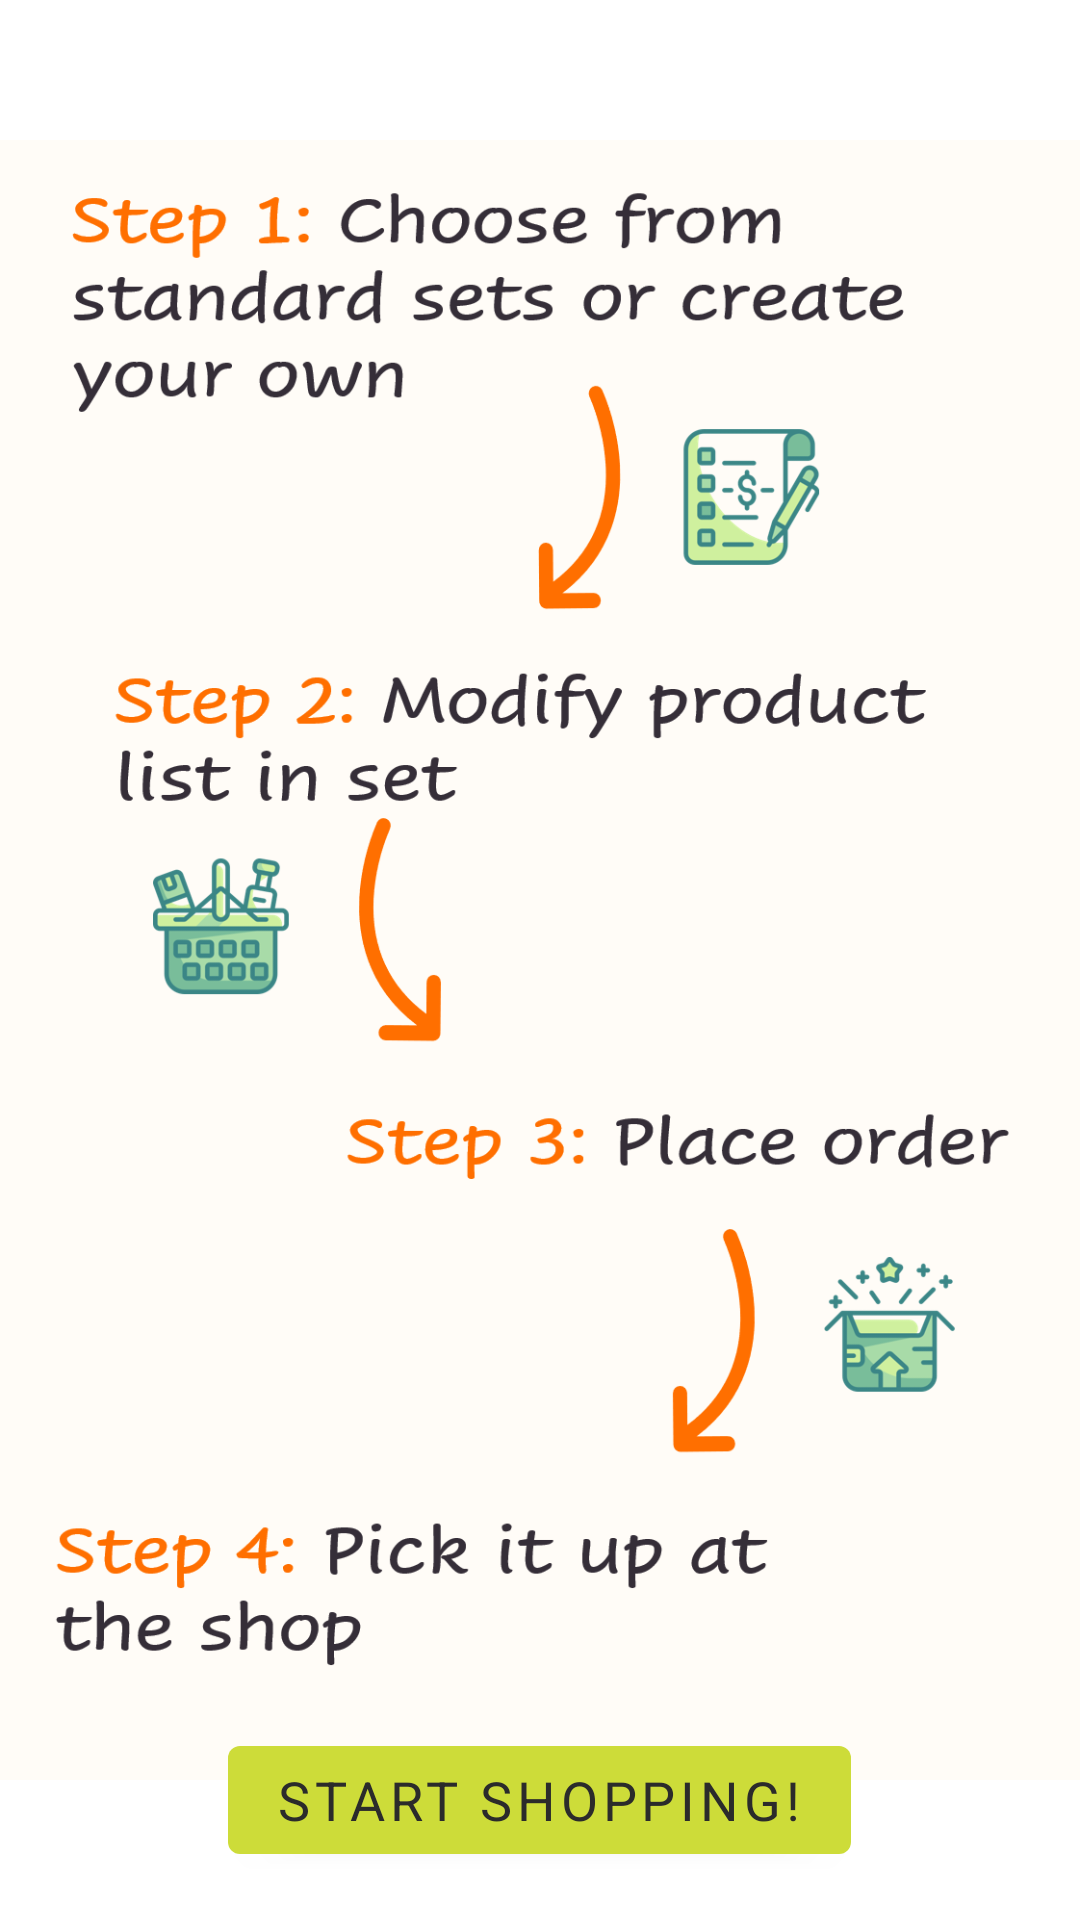

This screen was rendered from an Android layout file. Write that file and the resources it references.
<!-- AndroidManifest.xml: application theme Theme.WalSmart -->
<!-- res/layout/activity_main.xml -->
<?xml version="1.0" encoding="utf-8"?>
<RelativeLayout xmlns:android="http://schemas.android.com/apk/res/android"
    xmlns:app="http://schemas.android.com/apk/res-auto"
    xmlns:tools="http://schemas.android.com/tools"
    android:layout_width="match_parent"
    android:layout_height="match_parent">

    <ImageView
        android:id="@+id/instruction"
        android:layout_width="405dp"
        android:layout_height="677dp"
        android:layout_centerHorizontal="true"
        app:srcCompat="@drawable/instruction" />

    <Button
        android:id="@+id/start_btn"
        android:layout_width="wrap_content"
        android:layout_height="wrap_content"
        android:layout_centerInParent="true"
        android:layout_alignParentBottom="true"
        android:layout_marginBottom="@dimen/fab_margin"
        android:text="@string/start_shopping"
        android:textSize="@dimen/btn_text"
        />

</RelativeLayout>
<!-- resources referenced by this layout -->
<resources>
  <dimen name="btn_text">18sp</dimen>
  <dimen name="fab_margin">16dp</dimen>
  <!-- drawable instruction: png bitmap (drawable, 109227 bytes) -->
  <string name="start_shopping">Start shopping!</string>
  <style name="Theme.WalSmart" parent="Theme.MaterialComponents.DayNight.NoActionBar">
          
          <item name="colorPrimary">@color/apricot</item>
          <item name="colorPrimaryVariant">@color/apricot</item>
          <item name="colorOnPrimary">@color/black_coffee</item>
          <item name="colorControlActivated">@color/toolbar_color</item>
          <item name="android:selectableItemBackgroundBorderless">@color/alice_blue</item>
          <item name="colorControlHighlight">@color/green</item>
          
          <item name="colorSecondary">#3F51B5</item>
          <item name="colorSecondaryVariant">@color/apricot</item>
          <item name="colorOnSecondary">@color/black_coffee</item>
          
          <item name="android:statusBarColor" tools:targetApi="l">?attr/colorPrimaryVariant</item>
          
          <item name="fontFamily">@font/cavollini</item>
          <item name="android:textColor">@color/black_coffee</item>
      </style>
  <color name="apricot">#CDDC39</color>
  <color name="black_coffee">#2B2B2B</color>
  <color name="toolbar_color">#C6FF6F00</color>
  <color name="alice_blue">#F1F4F9</color>
  <color name="green">#859A6D</color>
</resources>
